The GitHub repository adityverma11/silicon_forge_PS01_defect_detection contains a labelled image folder "dataset" with 7 categories: bridge defect, clean no defect, crack defect, LER, open circuit defect, scratch defect, vias defect. Examples follow, each with its label.

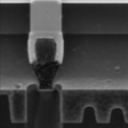
Label: vias defect

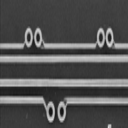
Label: clean no defect

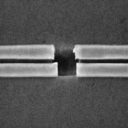
Label: open circuit defect

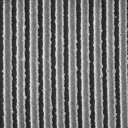
Label: LER

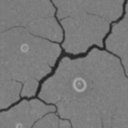
Label: crack defect

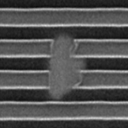
Label: bridge defect
